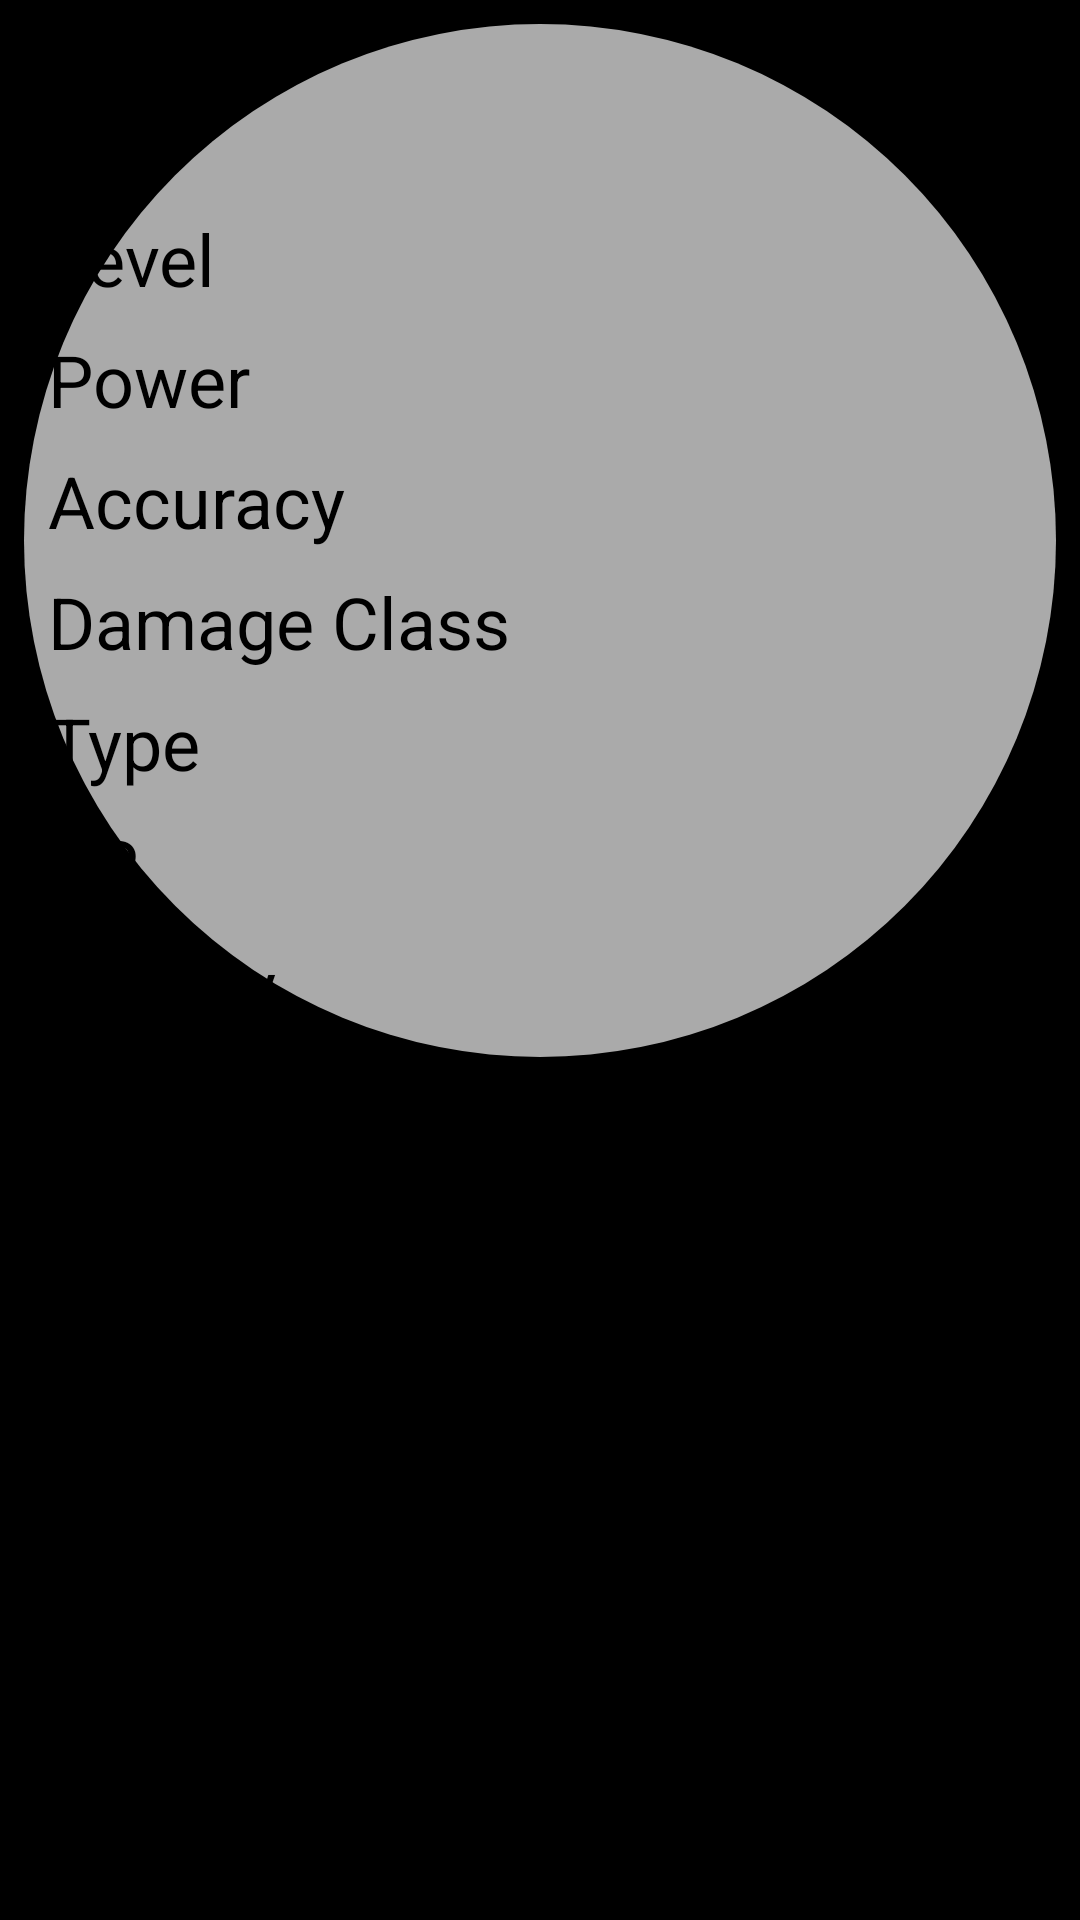

Reconstruct the res/layout file that produces this screen, plus the resources it refers to.
<!-- AndroidManifest.xml: application theme Theme.Pokedex -->
<!-- res/layout/fragment_move_details.xml -->
<?xml version="1.0" encoding="utf-8"?>
<layout
    xmlns:tools="http://schemas.android.com/tools"
    xmlns:app="http://schemas.android.com/apk/res-auto"
    xmlns:android="http://schemas.android.com/apk/res/android">

    <data>
        <variable
            name="pokemonEntity"
            type="com.vishalag53.pokedex.database.pokemonDatabase.PokemonEntity" />
    </data>

    <ScrollView
        android:layout_width="match_parent"
        android:layout_height="wrap_content"
        android:background="@color/black"
        android:padding="8dp"
        tools:context=".pokemon.pokemondetail.pokedexDetailMove.movedetail.MoveDetailsFragment">

        <androidx.constraintlayout.widget.ConstraintLayout
            android:layout_width="match_parent"
            android:layout_height="wrap_content"
            android:padding="8dp"
            android:background="@drawable/circle_rounded_bg">

            <TextView
                android:id="@+id/txtMove"
                android:layout_width="match_parent"
                android:layout_height="wrap_content"
                android:textAlignment="center"
                android:textSize="32sp"
                app:layout_constraintEnd_toEndOf="parent"
                app:layout_constraintStart_toStartOf="parent"
                app:layout_constraintTop_toTopOf="parent"
                tools:text="Pound" />

            <TextView
                android:id="@+id/txtViewLevel"
                android:layout_width="wrap_content"
                android:layout_height="wrap_content"
                android:layout_marginTop="11dp"
                android:text="Level"
                android:textColor="@color/black"
                android:textSize="24sp"
                app:layout_constraintStart_toStartOf="parent"
                app:layout_constraintTop_toBottomOf="@+id/txtMove" />

            <TextView
                android:id="@+id/txtLevel"
                android:layout_width="wrap_content"
                android:layout_height="wrap_content"
                android:layout_marginEnd="8dp"
                android:textColor="@color/black"
                android:textSize="24sp"
                app:layout_constraintBottom_toBottomOf="@+id/txtViewLevel"
                app:layout_constraintEnd_toEndOf="parent"
                app:layout_constraintTop_toTopOf="@+id/txtViewLevel"
                tools:text="72"/>


            <TextView
                android:id="@+id/txtViewPower"
                android:layout_width="wrap_content"
                android:layout_height="wrap_content"
                android:layout_marginTop="8dp"
                android:text="Power"
                android:textSize="24sp"
                android:textColor="@color/black"
                app:layout_constraintStart_toStartOf="parent"
                app:layout_constraintTop_toBottomOf="@+id/txtViewLevel" />

            <TextView
                android:id="@+id/txtPower"
                android:layout_width="wrap_content"
                android:layout_height="wrap_content"
                android:layout_marginEnd="8dp"
                android:textColor="@color/black"
                android:textSize="24sp"
                app:layout_constraintBottom_toBottomOf="@+id/txtViewPower"
                app:layout_constraintEnd_toEndOf="parent"
                app:layout_constraintTop_toTopOf="@+id/txtViewPower"
                tools:text="95" />
            <TextView
                android:id="@+id/txtViewAccuracy"
                android:layout_width="wrap_content"
                android:layout_height="wrap_content"
                android:layout_marginTop="8dp"
                android:text="Accuracy"
                android:textColor="@color/black"
                android:textSize="24sp"
                app:layout_constraintStart_toStartOf="parent"
                app:layout_constraintTop_toBottomOf="@+id/txtViewPower" />

            <TextView
                android:id="@+id/txtAccuracy"
                android:layout_width="wrap_content"
                android:layout_height="wrap_content"
                android:layout_marginEnd="8dp"
                android:textColor="@color/black"
                android:textSize="24sp"
                app:layout_constraintBottom_toBottomOf="@+id/txtViewAccuracy"
                app:layout_constraintEnd_toEndOf="parent"
                app:layout_constraintTop_toTopOf="@+id/txtViewAccuracy"
                tools:text="67" />

            <TextView
                android:id="@+id/txtViewDamageClass"
                android:layout_width="wrap_content"
                android:layout_height="wrap_content"
                android:layout_marginTop="8dp"
                android:text="Damage Class"
                android:textColor="@color/black"
                android:textSize="24sp"
                app:layout_constraintStart_toStartOf="parent"
                app:layout_constraintTop_toBottomOf="@+id/txtViewAccuracy" />

            <TextView
                android:id="@+id/txtDamageClass"
                android:layout_width="wrap_content"
                android:layout_height="wrap_content"
                android:layout_marginEnd="8dp"
                android:textColor="@color/black"
                android:textSize="24sp"
                app:layout_constraintBottom_toBottomOf="@+id/txtViewDamageClass"
                app:layout_constraintEnd_toEndOf="parent"
                app:layout_constraintTop_toTopOf="@+id/txtViewDamageClass"
                tools:text="103" />

            <TextView
                android:id="@+id/txtViewType"
                android:layout_width="wrap_content"
                android:layout_height="wrap_content"
                android:layout_marginTop="8dp"
                android:text="Type"
                android:textColor="@color/black"
                android:textSize="24sp"
                app:layout_constraintStart_toStartOf="parent"
                app:layout_constraintTop_toBottomOf="@+id/txtViewDamageClass" />

            <TextView
                android:id="@+id/txtType"
                android:layout_width="wrap_content"
                android:layout_height="wrap_content"
                android:layout_marginEnd="8dp"
                android:textColor="@color/black"
                android:textSize="24sp"
                app:layout_constraintBottom_toBottomOf="@+id/txtViewType"
                app:layout_constraintEnd_toEndOf="parent"
                app:layout_constraintTop_toTopOf="@+id/txtViewType"
                tools:text="71" />

            <TextView
                android:id="@+id/txtViewPP"
                android:layout_width="wrap_content"
                android:layout_height="wrap_content"
                android:layout_marginTop="8dp"
                android:text="PP"
                android:textColor="@color/black"
                android:textSize="24sp"
                app:layout_constraintStart_toStartOf="parent"
                app:layout_constraintTop_toBottomOf="@+id/txtViewType" />

            <TextView
                android:id="@+id/txtPP"
                android:layout_width="wrap_content"
                android:layout_height="wrap_content"
                android:layout_marginEnd="8dp"
                android:textColor="@color/black"
                android:textSize="24sp"
                app:layout_constraintBottom_toBottomOf="@+id/txtViewPP"
                app:layout_constraintEnd_toEndOf="parent"
                app:layout_constraintTop_toTopOf="@+id/txtViewPP"
                tools:text="122" />

            <TextView
                android:id="@+id/txtViewPriority"
                android:layout_width="wrap_content"
                android:layout_height="wrap_content"
                android:layout_marginTop="8dp"
                android:text="Priority"
                android:textColor="@color/black"
                android:textSize="24sp"
                app:layout_constraintBottom_toBottomOf="parent"
                app:layout_constraintStart_toStartOf="parent"
                app:layout_constraintTop_toBottomOf="@+id/txtViewPP" />

            <TextView
                android:id="@+id/txtPriority"
                android:layout_width="wrap_content"
                android:layout_height="wrap_content"
                android:layout_marginEnd="8dp"
                android:textColor="@color/black"
                android:textSize="24sp"
                app:layout_constraintBottom_toBottomOf="@+id/txtViewPriority"
                app:layout_constraintEnd_toEndOf="parent"
                app:layout_constraintTop_toTopOf="@+id/txtViewPriority"
                tools:text="122" />

        </androidx.constraintlayout.widget.ConstraintLayout>

    </ScrollView>

</layout>
<!-- resources referenced by this layout -->
<resources>
  <color name="black">#FF000000</color>
  <!-- drawable circle_rounded_bg (drawable) -->
  <?xml version="1.0" encoding="utf-8"?>
  <shape xmlns:android="http://schemas.android.com/apk/res/android"
      android:shape="oval">
      <solid android:color="@android:color/darker_gray"/>
      <size
          android:width="100dp"
          android:height="80dp"/>
  </shape>
  <style name="Theme.Pokedex" parent="Theme.AppCompat.Light.DarkActionBar">
          <item name="colorPrimary">@color/colorPrimary</item>
          <item name="colorPrimaryDark">@color/colorPrimaryDark</item>
          <item name="colorAccent">@color/colorAccent</item>
      </style>
  <color name="colorPrimary">#008577</color>
  <color name="colorPrimaryDark">#00574B</color>
  <color name="colorAccent">#7e53c5</color>
</resources>
